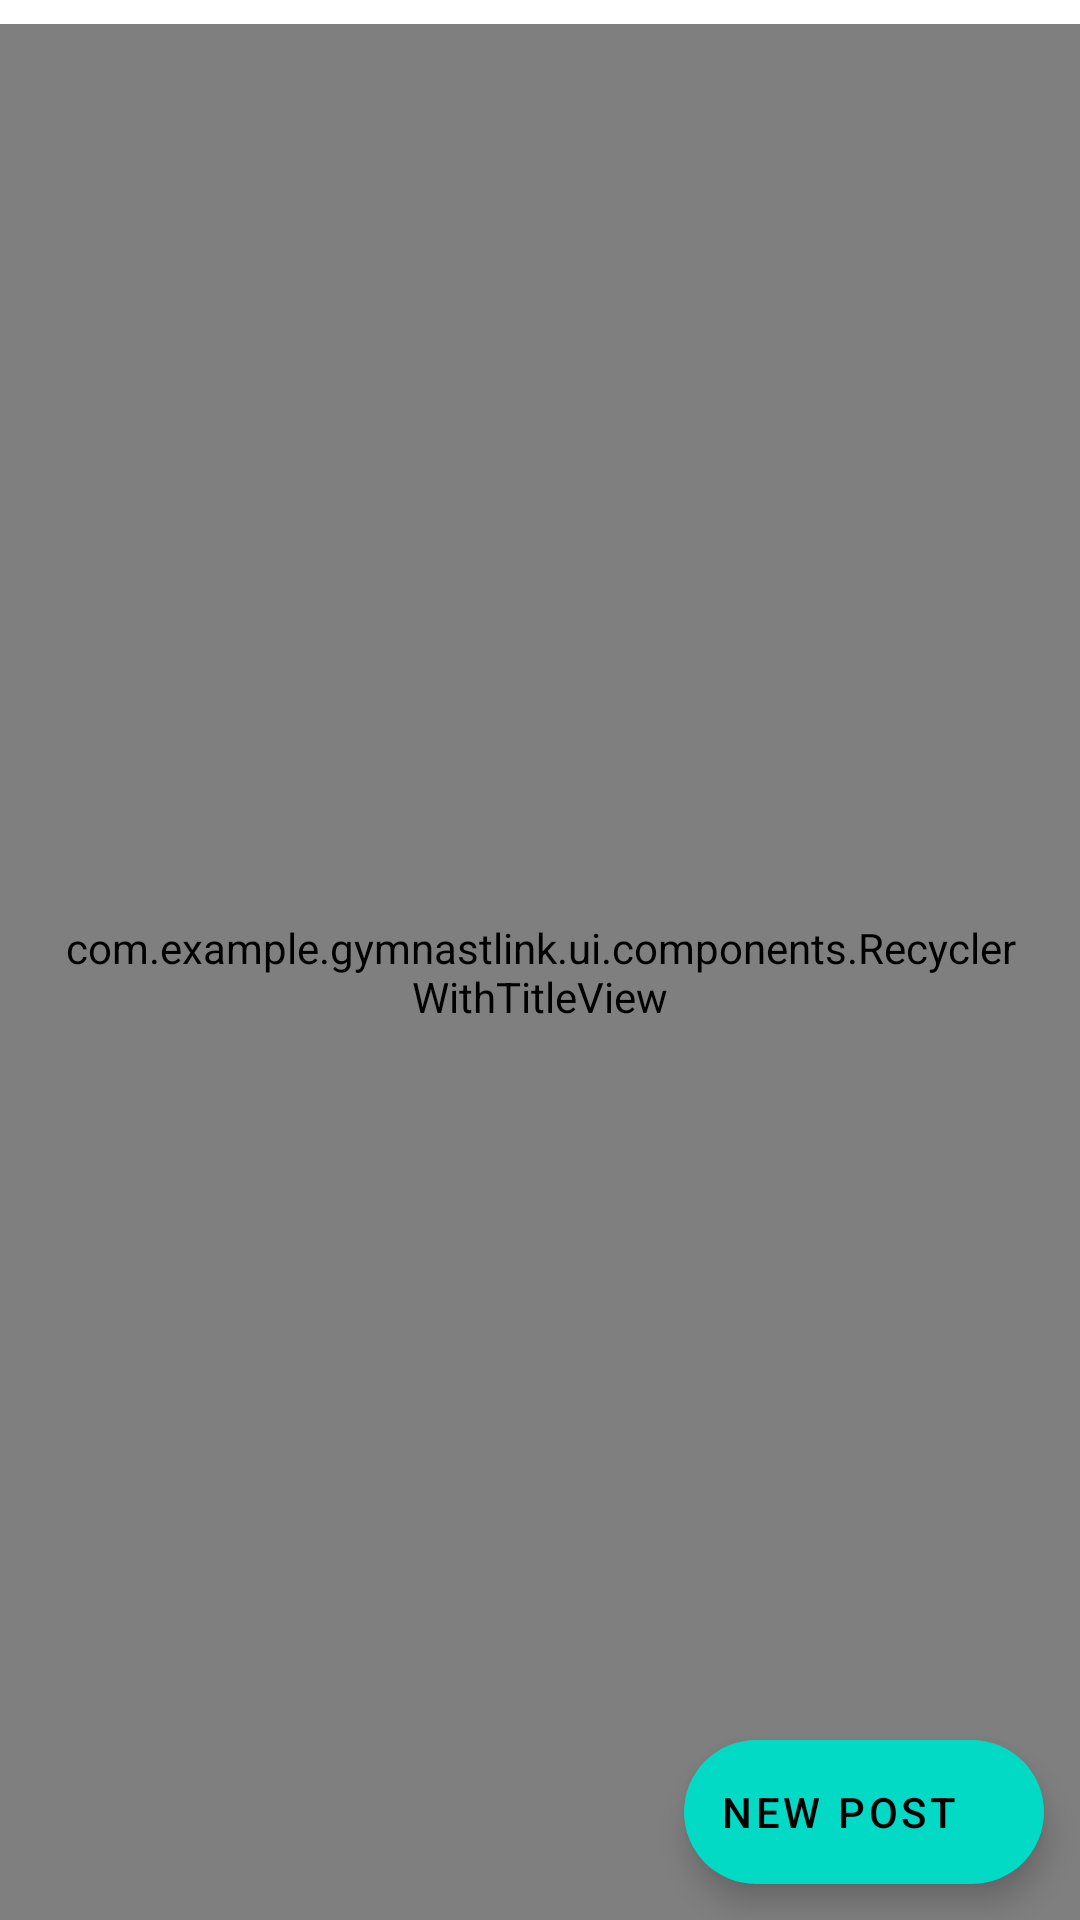

Produce the Android XML layout that renders to this screen, including the resource entries it uses.
<!-- AndroidManifest.xml: application theme Theme.GymnastLink -->
<!-- res/layout/fragment_updates.xml -->
<?xml version="1.0" encoding="utf-8"?>
<androidx.constraintlayout.widget.ConstraintLayout xmlns:android="http://schemas.android.com/apk/res/android"
    xmlns:app="http://schemas.android.com/apk/res-auto"
    xmlns:tools="http://schemas.android.com/tools"
    android:layout_width="match_parent"
    android:layout_height="match_parent"
    tools:context=".ui.fragments.UpdatesFragment">

    <com.example.gymnastlink.ui.components.RecyclerWithTitleView
        android:id="@+id/posts_view"
        android:layout_width="match_parent"
        android:layout_height="match_parent"
        android:layout_marginTop="8dp"
        android:paddingStart="16dp"
        android:paddingEnd="16dp"
        app:layout_constraintBottom_toBottomOf="parent"
        app:layout_constraintEnd_toEndOf="parent"
        app:layout_constraintStart_toStartOf="parent"
        app:layout_constraintTop_toTopOf="parent" />

    <com.google.android.material.floatingactionbutton.ExtendedFloatingActionButton
        android:id="@+id/new_post_fab"
        android:layout_width="wrap_content"
        android:layout_height="wrap_content"
        android:layout_margin="12dp"
        android:contentDescription="@string/new_post_fab_description"
        android:text="@string/new_post_text"
        app:icon="@drawable/ic_add"
        app:layout_constraintBottom_toBottomOf="parent"
        app:layout_constraintEnd_toEndOf="parent" />

</androidx.constraintlayout.widget.ConstraintLayout>
<!-- resources referenced by this layout -->
<resources>
  <string name="new_post_fab_description">add new post</string>
  <string name="new_post_text">New Post</string>
  <style name="Theme.GymnastLink" parent="Theme.MaterialComponents.DayNight.DarkActionBar">
          
          <item name="colorPrimary">@color/purple_500</item>
          <item name="colorPrimaryVariant">@color/purple_700</item>
          <item name="colorOnPrimary">@color/white</item>
          
          <item name="colorSecondary">@color/teal_200</item>
          <item name="colorSecondaryVariant">@color/teal_700</item>
          <item name="colorOnSecondary">@color/black</item>
          
          <item name="android:statusBarColor">?attr/colorPrimaryVariant</item>
          
      </style>
  <color name="purple_500">#FF6200EE</color>
  <color name="purple_700">#FF3700B3</color>
  <color name="white">#FFFFFFFF</color>
  <color name="teal_200">#FF03DAC5</color>
  <color name="teal_700">#FF018786</color>
  <color name="black">#FF000000</color>
</resources>
